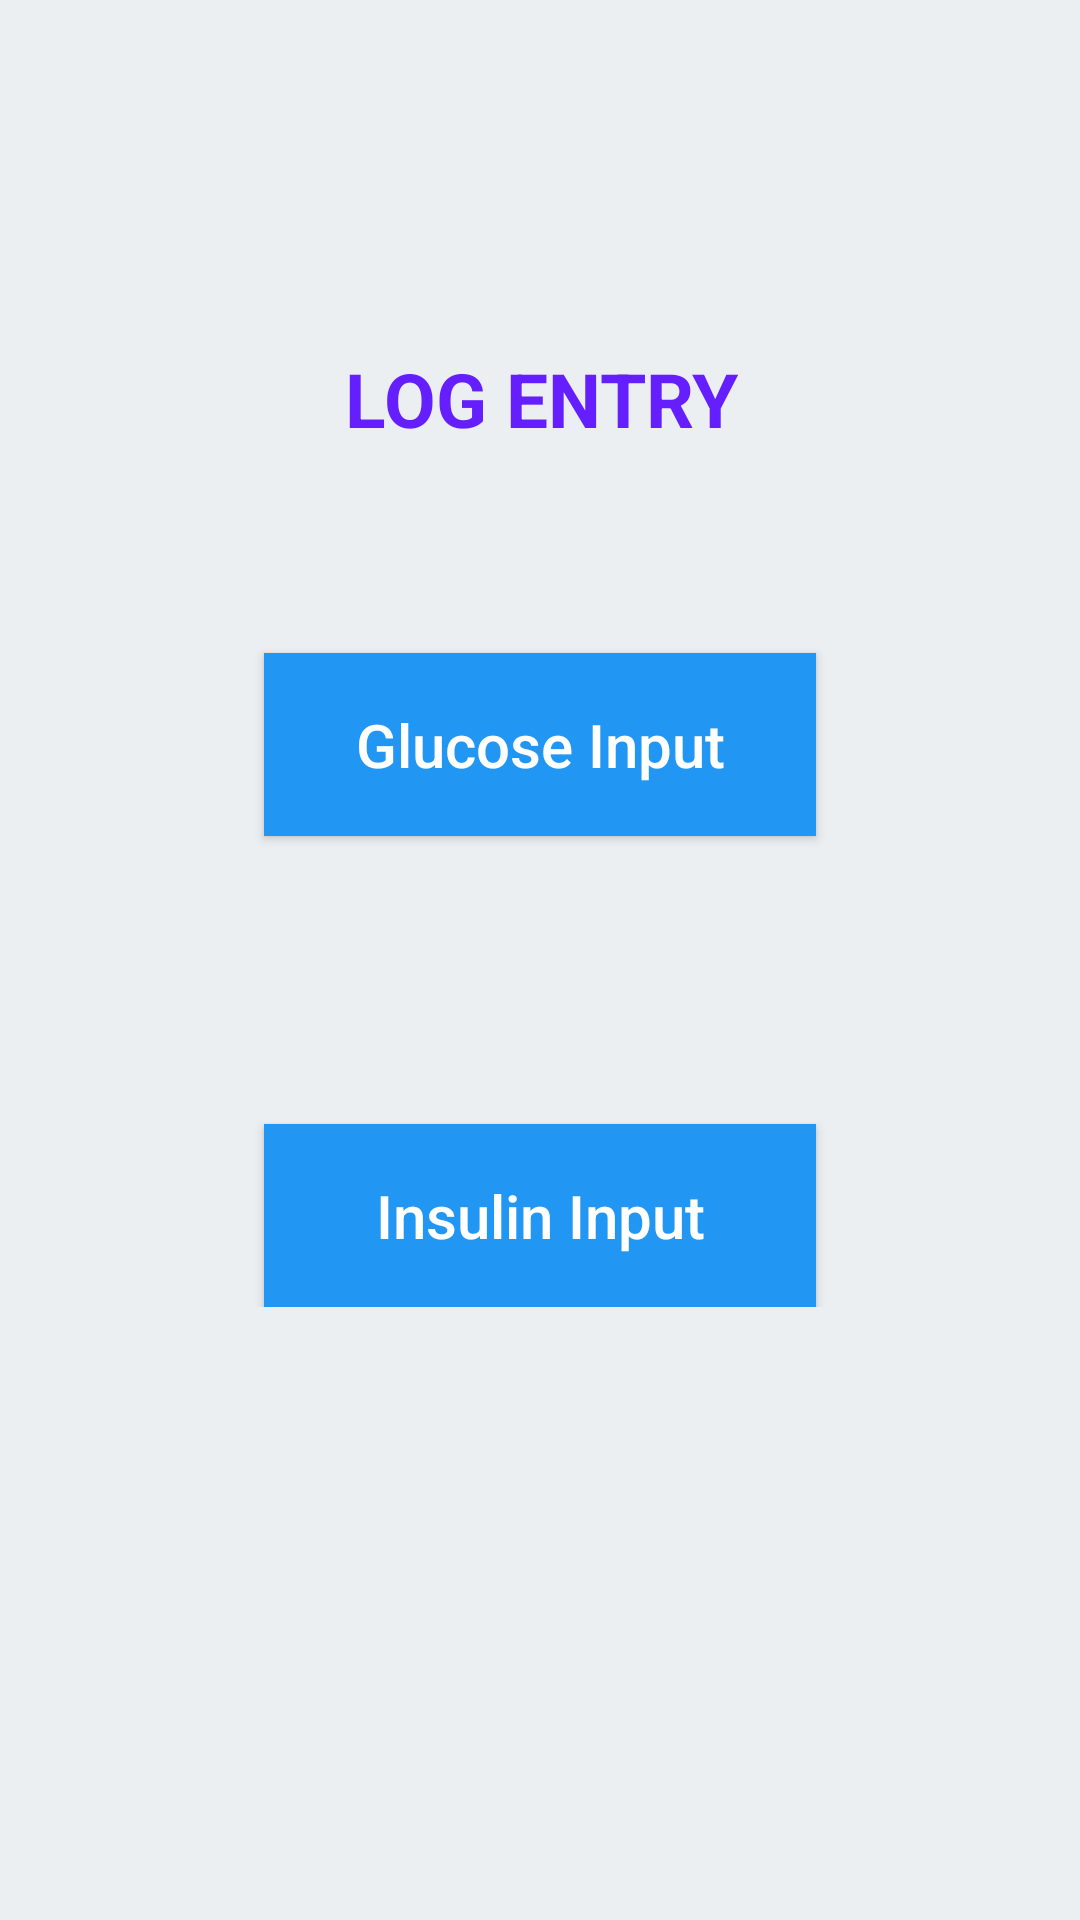

This screen was rendered from an Android layout file. Write that file and the resources it references.
<!-- AndroidManifest.xml: application theme Theme.AppCompat.Light.NoActionBar -->
<!-- res/layout/activity_log_entry.xml -->
<?xml version="1.0" encoding="utf-8"?>
<ScrollView xmlns:android="http://schemas.android.com/apk/res/android"
    xmlns:app="http://schemas.android.com/apk/res-auto"
    xmlns:tools="http://schemas.android.com/tools"
    android:layout_width="match_parent"
    android:layout_height="match_parent"
    android:background="#ECEFF1"
    tools:context=".LogEntry_Activity">
<android.support.constraint.ConstraintLayout
    android:layout_width="match_parent"
    android:layout_height="wrap_content">

    <Button
        android:id="@+id/glucoseTracker_bt"
        android:layout_width="184dp"
        android:layout_height="61dp"
        android:layout_marginStart="8dp"
        android:layout_marginLeft="8dp"
        android:layout_marginTop="68dp"
        android:layout_marginEnd="8dp"
        android:layout_marginRight="8dp"
        android:background="#2196F3"
        android:padding="14dp"
        android:text="Glucose Input"
        android:textAllCaps="false"
        android:textColor="#fff"
        android:textSize="20sp"
        app:layout_constraintEnd_toEndOf="parent"
        app:layout_constraintStart_toStartOf="parent"
        app:layout_constraintTop_toBottomOf="@+id/textView4" />

    <TextView
        android:id="@+id/textView4"
        android:layout_width="wrap_content"
        android:layout_height="wrap_content"
        android:layout_marginStart="8dp"
        android:layout_marginLeft="8dp"
        android:layout_marginTop="116dp"
        android:layout_marginEnd="8dp"
        android:layout_marginRight="8dp"
        android:text="Log Entry"
        android:textAllCaps="true"
        android:textColor="#651FFF"
        android:textSize="25sp"
        android:textStyle="bold"
        app:layout_constraintEnd_toEndOf="parent"
        app:layout_constraintHorizontal_bias="0.503"
        app:layout_constraintStart_toStartOf="parent"
        app:layout_constraintTop_toTopOf="parent" />

    <Button
        android:id="@+id/insulinTracker_bt"
        android:layout_width="184dp"
        android:layout_height="61dp"
        android:layout_marginStart="8dp"
        android:layout_marginLeft="8dp"
        android:layout_marginTop="96dp"
        android:layout_marginEnd="8dp"
        android:layout_marginRight="8dp"
        android:background="#2196F3"
        android:padding="14dp"
        android:text="Insulin Input"
        android:textAllCaps="false"
        android:textColor="#fff"
        android:textSize="20sp"
        app:layout_constraintEnd_toEndOf="parent"
        app:layout_constraintStart_toStartOf="parent"
        app:layout_constraintTop_toBottomOf="@+id/glucoseTracker_bt" />
</android.support.constraint.ConstraintLayout>
</ScrollView>
<!-- resources referenced by this layout -->
<resources>

</resources>
